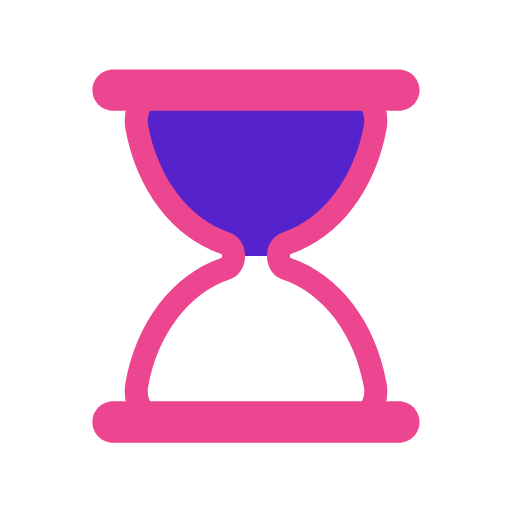
t = 0.00 s
t = 0.44 s: frame unchanged from t = 0.00 s, image omitted
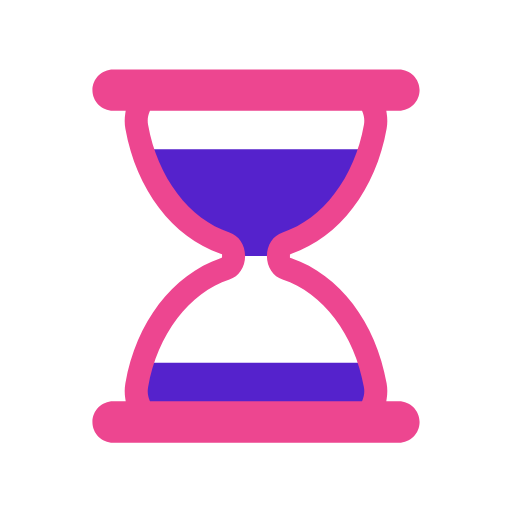
t = 0.67 s
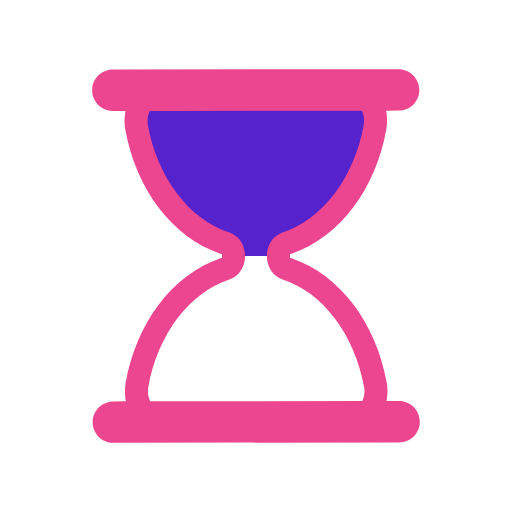
t = 1.11 s
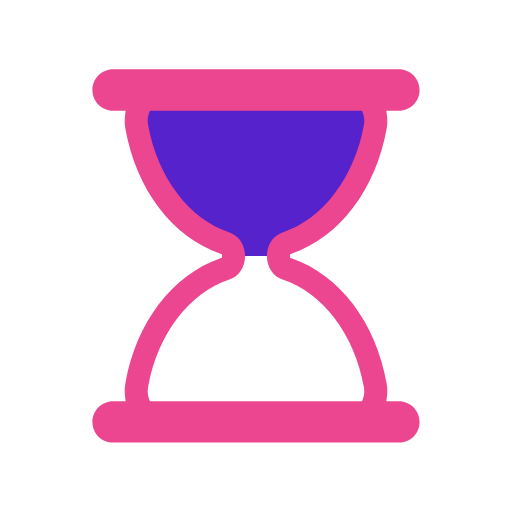
t = 1.56 s
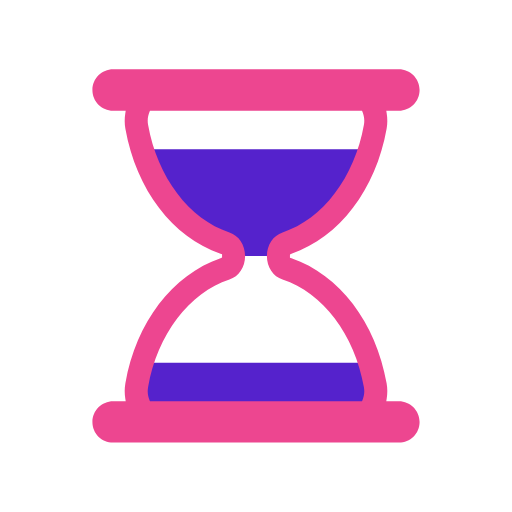
t = 1.78 s

The animated SVG that drew these frames (rendered in a browser with its animation timeline set to each time). Animation: 5 SMIL elements (animate=4,animateTransform=1); one cycle of 2.22 s, repeats indefinitely.

<svg xmlns="http://www.w3.org/2000/svg" xmlns:xlink="http://www.w3.org/1999/xlink" style="margin:auto;background:transparent;display:block;" width="200px" height="200px" viewBox="0 0 100 100" preserveAspectRatio="xMidYMid">
<defs>
  <clipPath id="ldio-l3vw2qmtah-cp">
    <rect x="0" y="0" width="100" height="50">
      <animate attributeName="y" repeatCount="indefinite" dur="2.2222222222222223s" calcMode="spline" values="0;50;0;0;0" keyTimes="0;0.4;0.5;0.9;1" keySplines="0.3 0 1 0.7;0.3 0 1 0.7;0.3 0 1 0.7;0.3 0 1 0.7"></animate>
      <animate attributeName="height" repeatCount="indefinite" dur="2.2222222222222223s" calcMode="spline" values="50;0;0;50;50" keyTimes="0;0.4;0.5;0.9;1" keySplines="0.3 0 1 0.7;0.3 0 1 0.7;0.3 0 1 0.7;0.3 0 1 0.7"></animate>
    </rect>
    <rect x="0" y="50" width="100" height="50">
      <animate attributeName="y" repeatCount="indefinite" dur="2.2222222222222223s" calcMode="spline" values="100;50;50;50;50" keyTimes="0;0.4;0.5;0.9;1" keySplines="0.3 0 1 0.7;0.3 0 1 0.7;0.3 0 1 0.7;0.3 0 1 0.7"></animate>
      <animate attributeName="height" repeatCount="indefinite" dur="2.2222222222222223s" calcMode="spline" values="0;50;50;0;0" keyTimes="0;0.4;0.5;0.9;1" keySplines="0.3 0 1 0.7;0.3 0 1 0.7;0.3 0 1 0.7;0.3 0 1 0.7"></animate>
    </rect>
  </clipPath>
</defs>
<g transform="translate(50 50)"><g transform="scale(0.9)"><g transform="translate(-50 -50)">
  <g>
    <animateTransform attributeName="transform" type="rotate" dur="2.2222222222222223s" repeatCount="indefinite" values="0 50 50;0 50 50;180 50 50;180 50 50;360 50 50" keyTimes="0;0.4;0.5;0.9;1"></animateTransform>
    <path clip-path="url(#ldio-l3vw2qmtah-cp)" fill="#5522cc" d="M54.864 50L54.864 50c0-1.291 0.689-2.412 1.671-2.729c9.624-3.107 17.154-12.911 19.347-25.296 c0.681-3.844-1.698-7.475-4.791-7.475H28.908c-3.093 0-5.472 3.631-4.791 7.475c2.194 12.385 9.723 22.189 19.347 25.296 c0.982 0.317 1.671 1.438 1.671 2.729v0c0 1.291-0.689 2.412-1.671 2.729C33.84 55.836 26.311 65.64 24.117 78.025 c-0.681 3.844 1.698 7.475 4.791 7.475h42.184c3.093 0 5.472-3.631 4.791-7.475C73.689 65.64 66.16 55.836 56.536 52.729 C55.553 52.412 54.864 51.291 54.864 50z"></path>
    <path fill="#ed4690" d="M81 81.5h-2.724l0.091-0.578c0.178-1.122 0.17-2.243-0.022-3.333C76.013 64.42 68.103 54.033 57.703 50.483l-0.339-0.116 v-0.715l0.339-0.135c10.399-3.552 18.31-13.938 20.642-27.107c0.192-1.089 0.2-2.211 0.022-3.333L78.276 18.5H81 c2.481 0 4.5-2.019 4.5-4.5S83.481 9.5 81 9.5H19c-2.481 0-4.5 2.019-4.5 4.5s2.019 4.5 4.5 4.5h2.724l-0.092 0.578 c-0.178 1.122-0.17 2.243 0.023 3.333c2.333 13.168 10.242 23.555 20.642 27.107l0.338 0.116v0.715l-0.338 0.135 c-10.4 3.551-18.31 13.938-20.642 27.106c-0.193 1.09-0.201 2.211-0.023 3.333l0.092 0.578H19c-2.481 0-4.5 2.019-4.5 4.5 s2.019 4.5 4.5 4.5h62c2.481 0 4.5-2.019 4.5-4.5S83.481 81.5 81 81.5z M73.14 81.191L73.012 81.5H26.988l-0.128-0.309 c-0.244-0.588-0.491-1.538-0.28-2.729c2.014-11.375 8.944-20.542 17.654-23.354c2.035-0.658 3.402-2.711 3.402-5.108 c0-2.398-1.368-4.451-3.403-5.108c-8.71-2.812-15.639-11.979-17.653-23.353c-0.211-1.191 0.036-2.143 0.281-2.731l0.128-0.308 h46.024l0.128 0.308c0.244 0.589 0.492 1.541 0.281 2.731c-2.015 11.375-8.944 20.541-17.654 23.353 c-2.035 0.658-3.402 2.71-3.402 5.108c0 2.397 1.368 4.45 3.403 5.108c8.71 2.812 15.64 11.979 17.653 23.354 C73.632 79.651 73.384 80.604 73.14 81.191z"></path>
  </g>
</g></g></g>
</svg>
